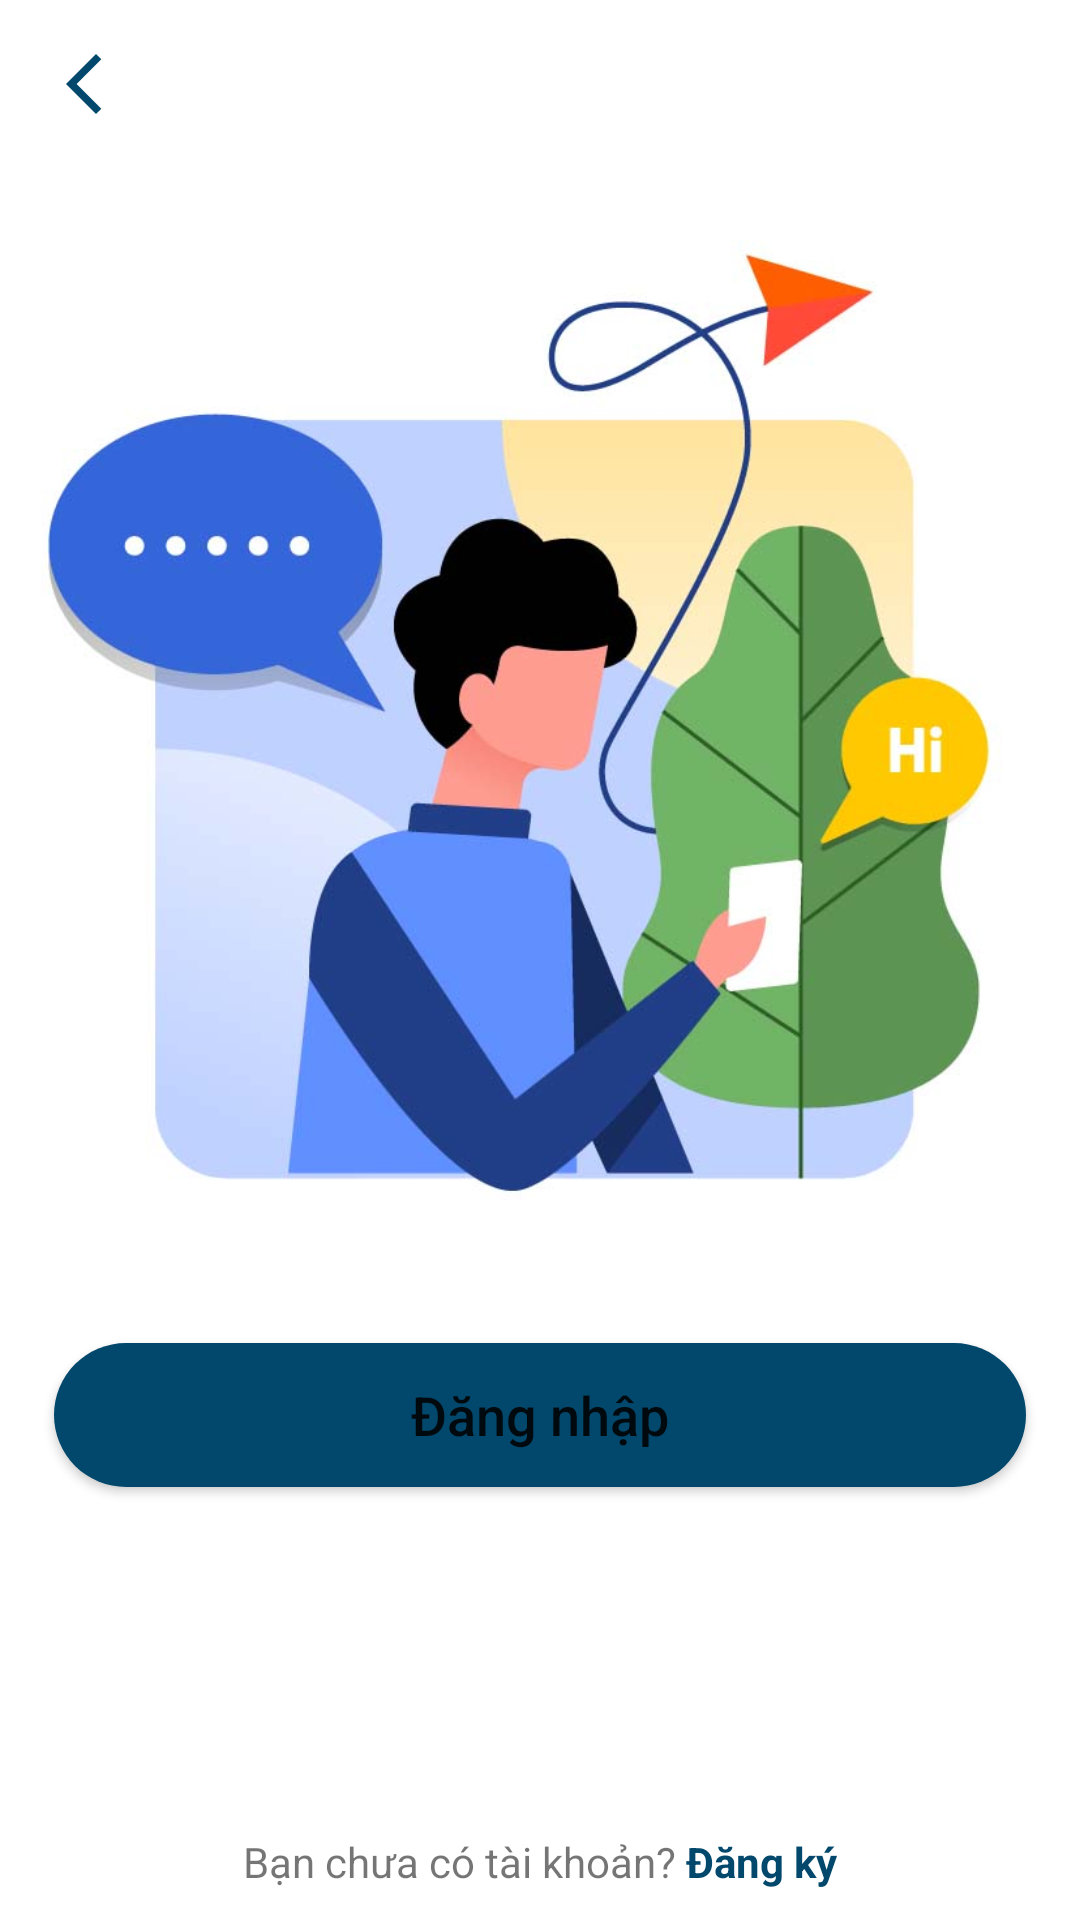

Write the Android layout XML for this screen, with the resource values it uses.
<!-- AndroidManifest.xml: application theme Theme.TechNoSocialApp -->
<!-- res/layout/activity_main.xml -->
<?xml version="1.0" encoding="utf-8"?>
<androidx.constraintlayout.widget.ConstraintLayout xmlns:android="http://schemas.android.com/apk/res/android"
    xmlns:app="http://schemas.android.com/apk/res-auto"
    xmlns:tools="http://schemas.android.com/tools"
    android:layout_width="match_parent"
    android:layout_height="match_parent"
    tools:context=".MainActivity">

    <ImageView
        android:id="@+id/ic_back"
        android:layout_width="wrap_content"
        android:layout_height="wrap_content"
        android:layout_marginStart="16dp"
        android:layout_marginTop="16dp"
        android:src="@drawable/ic_back"
        app:layout_constraintStart_toStartOf="parent"
        app:layout_constraintTop_toTopOf="parent" />
        <ImageView
        android:id="@+id/imageView"
        android:layout_width="0dp"
        android:layout_height="400dp"
        android:src="@drawable/as1"
        app:layout_constraintEnd_toEndOf="parent"
        app:layout_constraintStart_toStartOf="parent"
        app:layout_constraintTop_toBottomOf="@id/ic_back" />

    <Button
        android:id="@+id/btnDangNhap"
        android:layout_width="0dp"
        android:layout_height="wrap_content"
        android:layout_marginBottom="100dp"
        android:background="@drawable/background_btn"
        android:text="Đăng nhập"
        android:textAllCaps="false"
        android:textSize="18sp"
        app:backgroundTint="@null"
        app:layout_constraintBottom_toBottomOf="parent"
        app:layout_constraintEnd_toEndOf="parent"
        app:layout_constraintHorizontal_bias="0.5"
        app:layout_constraintStart_toStartOf="parent"
        app:layout_constraintTop_toBottomOf="@+id/imageView"
        app:layout_constraintVertical_bias="0.146"
        app:layout_constraintWidth_percent=".9" />

    <androidx.constraintlayout.widget.ConstraintLayout
        android:id="@+id/constraint"
        android:layout_width="wrap_content"
        android:layout_height="wrap_content"
        app:layout_constraintStart_toStartOf="parent"
        app:layout_constraintEnd_toEndOf="parent"
        app:layout_constraintBottom_toBottomOf="parent"
        android:layout_marginBottom="10dp"
        >
        <TextView
            android:id="@+id/text1"
            android:text="Bạn chưa có tài khoản?"
            android:layout_width="wrap_content"
            android:layout_height="wrap_content"
            app:layout_constraintStart_toStartOf="parent"
            app:layout_constraintBottom_toBottomOf="parent"
            android:gravity="center"
            />
        <TextView
            android:id="@+id/btnDangKy"
            android:text=" Đăng ký"
            android:textColor="@color/main_app"
            android:textStyle="bold"
            android:layout_width="wrap_content"
            android:layout_height="wrap_content"
            app:layout_constraintTop_toTopOf="@id/text1"
            app:layout_constraintStart_toEndOf="@id/text1"
            app:layout_constraintBottom_toBottomOf="@id/text1"
            />
    </androidx.constraintlayout.widget.ConstraintLayout>


</androidx.constraintlayout.widget.ConstraintLayout>
<!-- resources referenced by this layout -->
<resources>
  <color name="main_app">#02486C</color>
  <!-- drawable as1: jpg bitmap (drawable, 32156 bytes) -->
  <!-- drawable background_btn (drawable) -->
  <?xml version="1.0" encoding="utf-8"?>
  <shape xmlns:android="http://schemas.android.com/apk/res/android"
      android:shape="rectangle"
      >
      <solid android:color="@color/main_app"/>
      <corners android:radius="40dp" />
  
  </shape>
  <!-- drawable ic_back (drawable) -->
  <vector android:height="24dp" android:tint="@color/main_app"
      android:viewportHeight="24" android:viewportWidth="24"
      android:width="24dp" xmlns:android="http://schemas.android.com/apk/res/android">
      <path android:fillColor="@android:color/white" android:pathData="M17.77,3.77l-1.77,-1.77l-10,10l10,10l1.77,-1.77l-8.23,-8.23z"/>
  </vector>
  <style name="Theme.TechNoSocialApp" parent="Theme.MaterialComponents.Light.NoActionBar">
          
          <item name="colorPrimary">@color/main_app</item>
          <item name="colorPrimaryVariant">@color/main_app</item>
          <item name="colorOnPrimary">@color/white</item>
          
          <item name="colorSecondary">@color/teal_200</item>
          <item name="colorSecondaryVariant">@color/teal_700</item>
          <item name="colorOnSecondary">@color/black</item>
          
          <item name="android:statusBarColor">?attr/colorPrimaryVariant</item>
          
          <item name="android:windowActivityTransitions">true</item>
          <item name="android:windowEnterTransition">@transition/trans_animate</item>
          <item name="android:windowExitTransition">@transition/trans_animate</item>
      </style>
  <color name="white">#FFFFFFFF</color>
  <color name="teal_200">#FF03DAC5</color>
  <color name="teal_700">#FF018786</color>
  <color name="black">#FF000000</color>
</resources>
